The GitHub repository KunyitAlami/Pembelajaran-mesin-1-dataset contains a labelled image folder "Augmented" with 3 categories: kosong, penuh, terisi. Examples follow, each with its label.

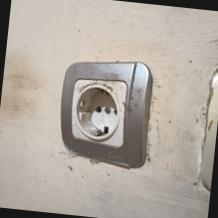
Label: kosong

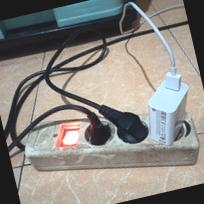
Label: penuh

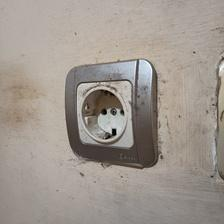
Label: kosong

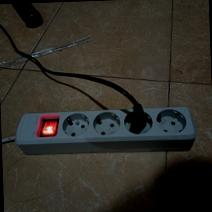
Label: terisi

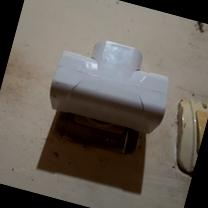
Label: kosong

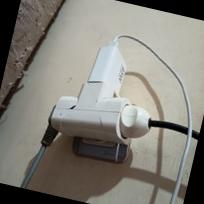
Label: penuh
